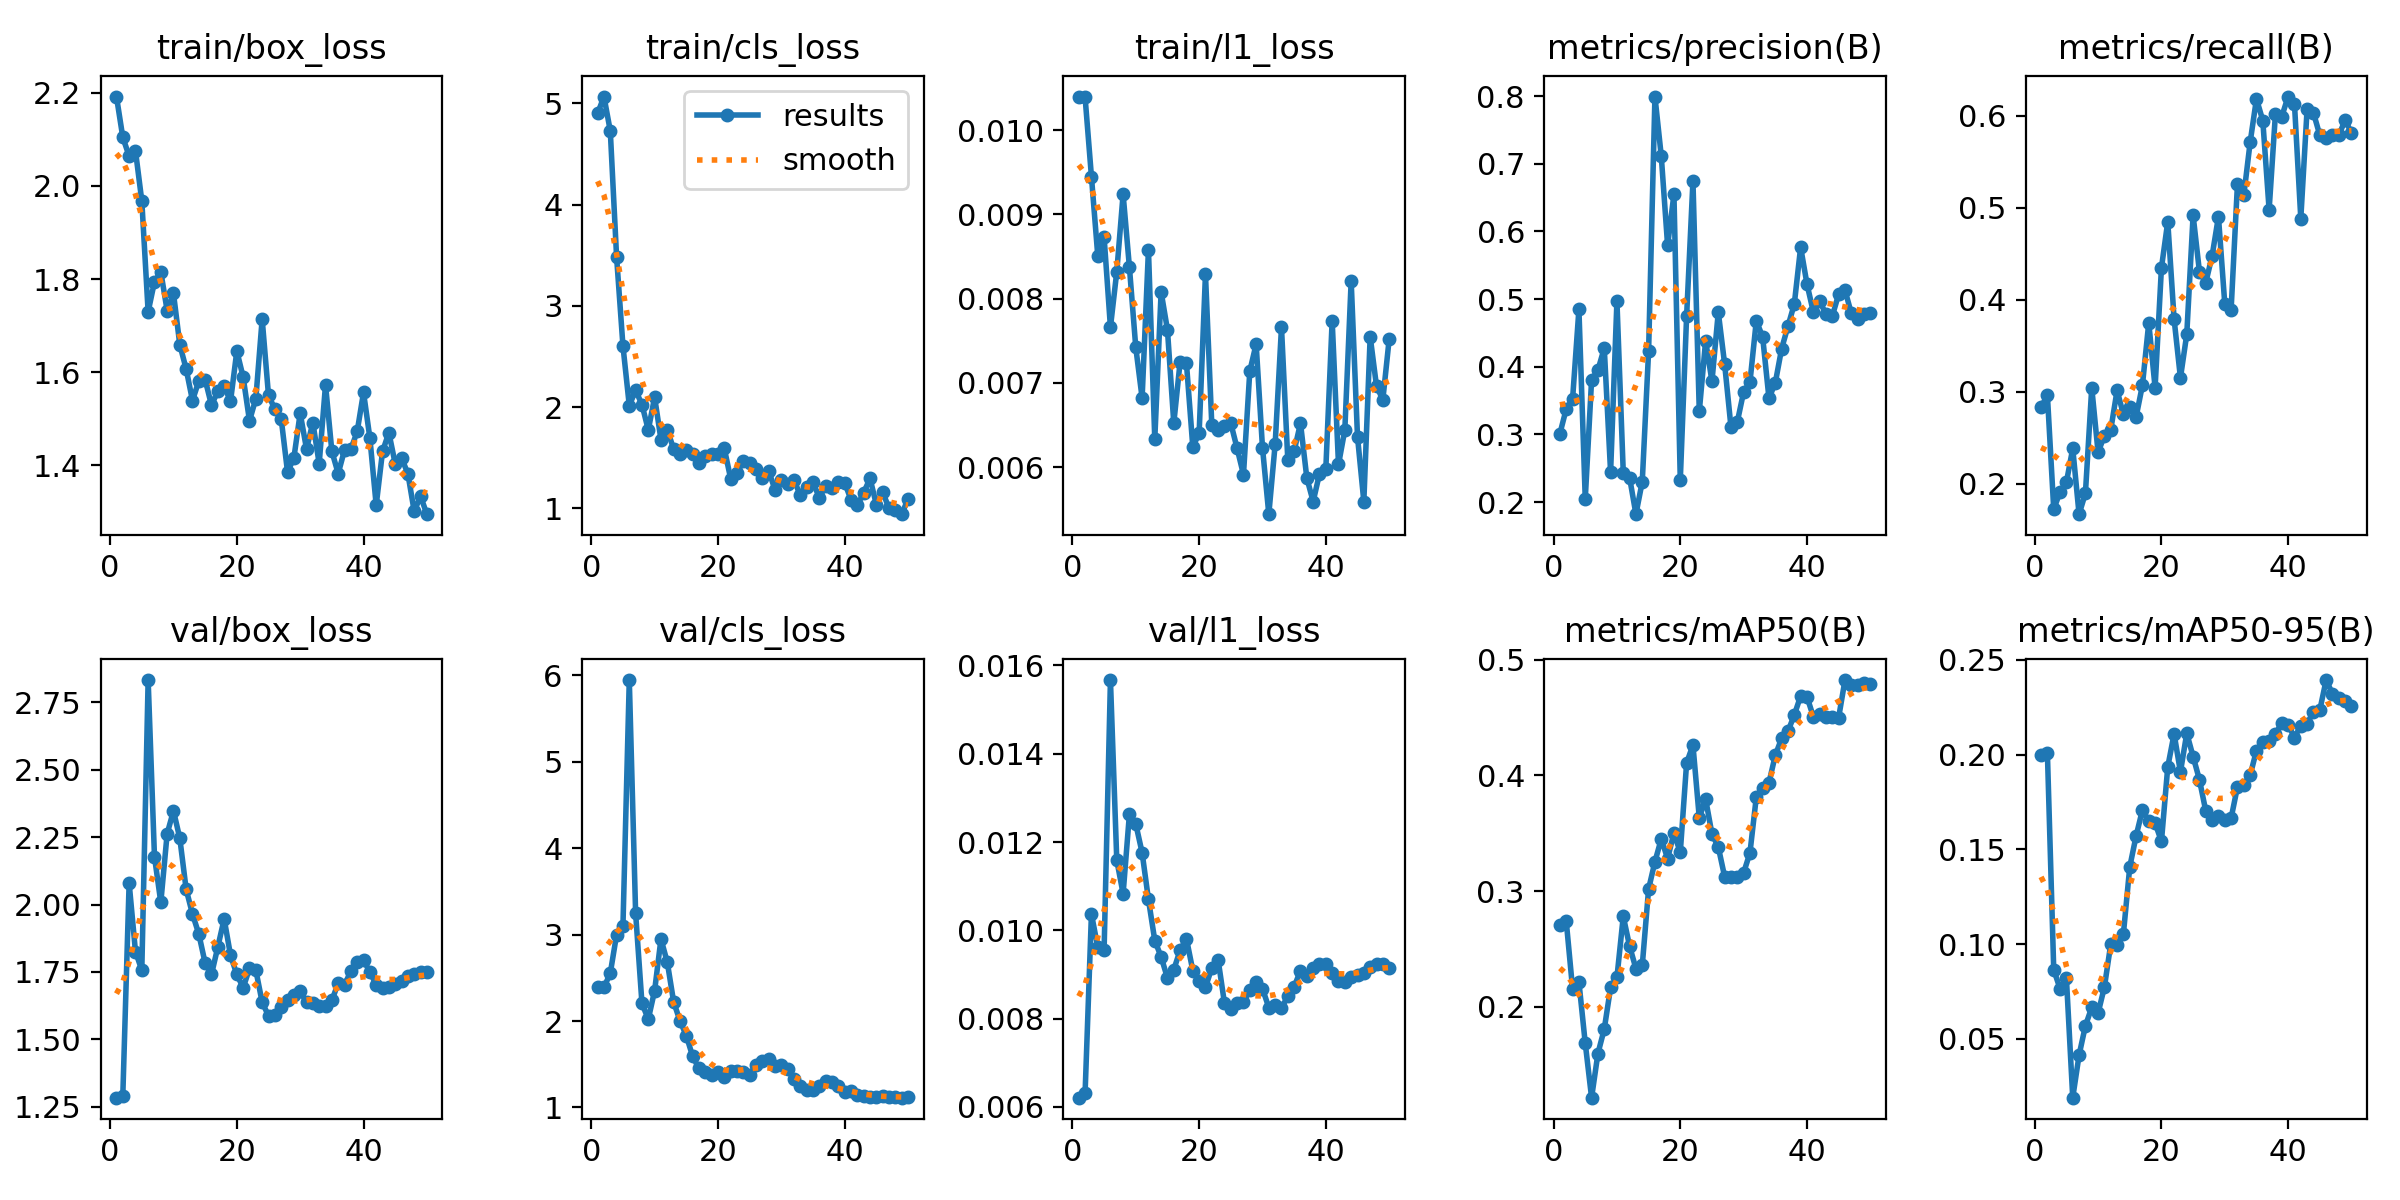

Source data for this figure (header and first rows):
epoch, time, train/box_loss, train/cls_loss, train/l1_loss, metrics/precision(B), metrics/recall(B), metrics/mAP50(B), metrics/mAP50-95(B), val/box_loss, val/cls_loss, val/l1_loss, lr/pg0, lr/pg1, lr/pg2
1, 5.79, 2.192, 4.899, 0.0104, 0.3012, 0.2832, 0.271, 0.2, 1.283, 2.391, 0.00621, 0.0002083, 0.0002083, 0.0002083
2, 7.444, 2.104, 5.066, 0.01039, 0.3377, 0.296, 0.274, 0.2008, 1.289, 2.389, 0.00632, 0.0006126, 0.0006126, 0.0006126
3, 9.135, 2.064, 4.727, 0.00945, 0.3523, 0.1723, 0.2157, 0.08645, 2.08, 2.555, 0.01037, 0.001, 0.001, 0.001
4, 10.45, 2.075, 3.478, 0.00851, 0.4849, 0.191, 0.2216, 0.07634, 1.825, 3.002, 0.00962, 0.001176, 0.001176, 0.001176
5, 12.12, 1.968, 2.604, 0.00873, 0.2046, 0.2016, 0.1687, 0.08196, 1.756, 3.103, 0.00956, 0.001151, 0.001151, 0.001151
6, 13.91, 1.73, 2.016, 0.00766, 0.3805, 0.2383, 0.1217, 0.01887, 2.833, 5.947, 0.01567, 0.001126, 0.001126, 0.001126
7, 15.2, 1.794, 2.166, 0.00832, 0.3951, 0.1668, 0.1598, 0.04131, 2.178, 3.247, 0.01159, 0.001102, 0.001102, 0.001102
8, 16.42, 1.816, 2.025, 0.00924, 0.4277, 0.1895, 0.1809, 0.05684, 2.008, 2.205, 0.01083, 0.001077, 0.001077, 0.001077
9, 17.64, 1.732, 1.775, 0.00837, 0.2441, 0.3043, 0.2168, 0.0665, 2.262, 2.022, 0.01264, 0.001052, 0.001052, 0.001052
10, 18.87, 1.769, 2.098, 0.00742, 0.4968, 0.234, 0.2255, 0.06349, 2.348, 2.352, 0.01241, 0.001027, 0.001027, 0.001027
11, 20.09, 1.659, 1.68, 0.00682, 0.2437, 0.2522, 0.2783, 0.07732, 2.246, 2.95, 0.01176, 0.001002, 0.001002, 0.001002
12, 21.27, 1.607, 1.775, 0.00858, 0.2361, 0.2585, 0.2525, 0.09991, 2.057, 2.68, 0.0107, 0.0009778, 0.0009778, 0.0009778
13, 22.5, 1.539, 1.588, 0.00633, 0.1821, 0.3013, 0.2331, 0.09959, 1.965, 2.222, 0.00977, 0.000953, 0.000953, 0.000953
14, 24.02, 1.581, 1.533, 0.00808, 0.2302, 0.2752, 0.2359, 0.1055, 1.89, 2.002, 0.0094, 0.0009283, 0.0009283, 0.0009283
15, 26.39, 1.584, 1.577, 0.00763, 0.4234, 0.2837, 0.3019, 0.1407, 1.782, 1.832, 0.00892, 0.0009035, 0.0009035, 0.0009035
16, 27.92, 1.529, 1.534, 0.00652, 0.7995, 0.2724, 0.3254, 0.157, 1.741, 1.592, 0.00911, 0.0008787, 0.0008787, 0.0008787
17, 29.13, 1.559, 1.445, 0.00725, 0.7113, 0.307, 0.3451, 0.1708, 1.842, 1.452, 0.00955, 0.000854, 0.000854, 0.000854
18, 31.45, 1.571, 1.519, 0.00723, 0.5794, 0.3747, 0.3281, 0.1647, 1.947, 1.412, 0.00981, 0.0008293, 0.0008293, 0.0008293
19, 34.13, 1.537, 1.54, 0.00624, 0.655, 0.3043, 0.3502, 0.1639, 1.812, 1.375, 0.00909, 0.0008045, 0.0008045, 0.0008045
20, 36.56, 1.645, 1.534, 0.0064, 0.2321, 0.4344, 0.3335, 0.1542, 1.741, 1.416, 0.00885, 0.0007797, 0.0007797, 0.0007797
21, 39.8, 1.589, 1.592, 0.00829, 0.4749, 0.4847, 0.4107, 0.1935, 1.691, 1.356, 0.00871, 0.000755, 0.000755, 0.000755
22, 41.78, 1.496, 1.294, 0.0065, 0.6745, 0.3788, 0.4261, 0.2109, 1.763, 1.418, 0.00915, 0.0007302, 0.0007302, 0.0007302
23, 43.06, 1.543, 1.35, 0.00644, 0.334, 0.315, 0.3633, 0.1908, 1.756, 1.427, 0.00933, 0.0007055, 0.0007055, 0.0007055
24, 44.27, 1.714, 1.466, 0.00649, 0.4385, 0.3623, 0.3795, 0.2112, 1.637, 1.411, 0.00835, 0.0006808, 0.0006808, 0.0006808
25, 45.5, 1.55, 1.449, 0.00652, 0.3785, 0.4916, 0.3493, 0.199, 1.587, 1.381, 0.00821, 0.000656, 0.000656, 0.000656
26, 46.71, 1.521, 1.39, 0.00622, 0.4806, 0.4303, 0.3381, 0.1867, 1.589, 1.489, 0.00836, 0.0006312, 0.0006312, 0.0006312
27, 47.94, 1.5, 1.3, 0.00591, 0.4042, 0.4184, 0.3125, 0.1702, 1.618, 1.536, 0.00838, 0.0006065, 0.0006065, 0.0006065
28, 49.13, 1.386, 1.373, 0.00714, 0.3111, 0.4475, 0.3119, 0.1653, 1.647, 1.562, 0.00864, 0.0005818, 0.0005818, 0.0005818
29, 50.32, 1.415, 1.184, 0.00746, 0.3184, 0.4901, 0.3121, 0.1674, 1.663, 1.483, 0.00882, 0.000557, 0.000557, 0.000557
30, 51.84, 1.512, 1.277, 0.00623, 0.3628, 0.3954, 0.3158, 0.1657, 1.678, 1.491, 0.00868, 0.0005322, 0.0005322, 0.0005322
31, 53.58, 1.435, 1.238, 0.00544, 0.3774, 0.3892, 0.3331, 0.1665, 1.637, 1.441, 0.00825, 0.0005075, 0.0005075, 0.0005075
32, 55.08, 1.492, 1.278, 0.00627, 0.4679, 0.5253, 0.3812, 0.1829, 1.633, 1.327, 0.00831, 0.0004827, 0.0004827, 0.0004827
33, 56.31, 1.404, 1.133, 0.00766, 0.4442, 0.5131, 0.3889, 0.1839, 1.622, 1.243, 0.00824, 0.000458, 0.000458, 0.000458
34, 57.53, 1.573, 1.208, 0.00608, 0.3534, 0.5707, 0.3937, 0.189, 1.622, 1.204, 0.00851, 0.0004332, 0.0004332, 0.0004332
35, 58.76, 1.43, 1.259, 0.00619, 0.3762, 0.6181, 0.4173, 0.2021, 1.644, 1.205, 0.00872, 0.0004085, 0.0004085, 0.0004085
36, 60.21, 1.382, 1.106, 0.00652, 0.4268, 0.5946, 0.432, 0.2065, 1.708, 1.252, 0.00909, 0.0003837, 0.0003837, 0.0003837
37, 61.44, 1.433, 1.221, 0.00587, 0.4599, 0.4976, 0.438, 0.207, 1.702, 1.304, 0.00897, 0.000359, 0.000359, 0.000359
38, 62.7, 1.434, 1.204, 0.00559, 0.4928, 0.6021, 0.4521, 0.2109, 1.752, 1.299, 0.00914, 0.0003343, 0.0003343, 0.0003343
39, 63.9, 1.473, 1.257, 0.00592, 0.5768, 0.5989, 0.4685, 0.2168, 1.785, 1.247, 0.00923, 0.0003095, 0.0003095, 0.0003095
40, 65.52, 1.557, 1.254, 0.00598, 0.5223, 0.6206, 0.4678, 0.2158, 1.794, 1.184, 0.00924, 0.0002848, 0.0002848, 0.0002848
41, 68.88, 1.459, 1.087, 0.00774, 0.4811, 0.6128, 0.4506, 0.2089, 1.75, 1.191, 0.00903, 0.00026, 0.00026, 0.00026
42, 70.71, 1.314, 1.031, 0.00603, 0.4971, 0.4881, 0.4531, 0.2153, 1.702, 1.14, 0.00885, 0.0002352, 0.0002352, 0.0002352
43, 71.98, 1.43, 1.156, 0.00644, 0.4777, 0.6075, 0.4501, 0.2164, 1.69, 1.135, 0.00883, 0.0002105, 0.0002105, 0.0002105
44, 73.19, 1.47, 1.297, 0.00821, 0.4751, 0.6029, 0.4501, 0.2225, 1.695, 1.117, 0.00894, 0.0001857, 0.0001857, 0.0001857
45, 74.46, 1.403, 1.039, 0.00636, 0.5073, 0.5786, 0.4499, 0.2235, 1.706, 1.121, 0.00899, 0.000161, 0.000161, 0.000161
46, 75.63, 1.416, 1.162, 0.00559, 0.5133, 0.576, 0.4823, 0.2394, 1.716, 1.131, 0.00904, 0.0001363, 0.0001363, 0.0001363
47, 76.82, 1.382, 1.001, 0.00755, 0.4789, 0.5786, 0.4782, 0.2322, 1.733, 1.126, 0.00917, 0.0001115, 0.0001115, 0.0001115
48, 78.18, 1.301, 0.9807, 0.00696, 0.4711, 0.5786, 0.4781, 0.2299, 1.743, 1.121, 0.00923, 8.675e-05, 8.675e-05, 8.675e-05
49, 79.93, 1.334, 0.9439, 0.0068, 0.4782, 0.5949, 0.4795, 0.2284, 1.748, 1.113, 0.00924, 6.2e-05, 6.2e-05, 6.2e-05
50, 81.45, 1.295, 1.093, 0.00752, 0.4797, 0.5813, 0.4787, 0.2257, 1.749, 1.118, 0.00914, 3.725e-05, 3.725e-05, 3.725e-05
